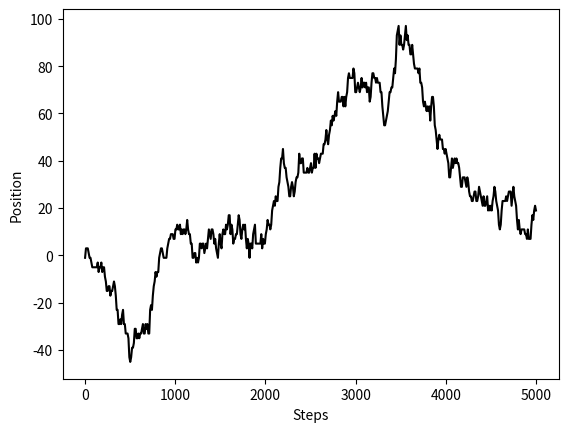

Generate this figure with matplotlib:
import numpy.random as random
from matplotlib.pyplot import *

def one_or_two():
	r = random.randint(1,high=3)	# high is excluded, so 1 or 2
	return r

ntries = 1	# How many random walks
nsteps = 5000	# How many steps per random walk
posn = 0		# Initial position

for k in range(ntries):
	y = []
	posn = 0
	for i in range(nsteps):
		r = one_or_two()
		if r==1:
			posn += 1
		else:
			posn -= 1
		if i%10 == 0:	# Every few steps, add to plot
			y.append(posn)
	plot(np.linspace(1, nsteps, len(y)), y, 'k')
	xlabel('Steps')
	ylabel('Position')

show()
